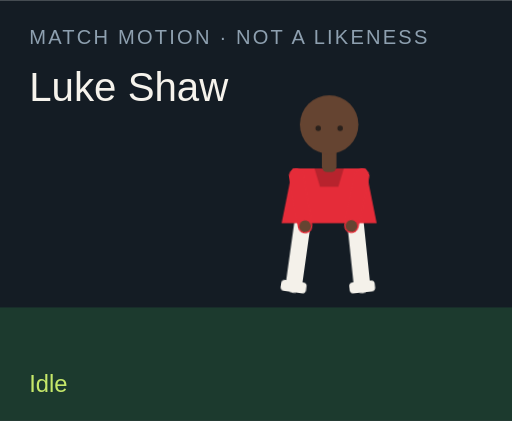
t = 0.00 s
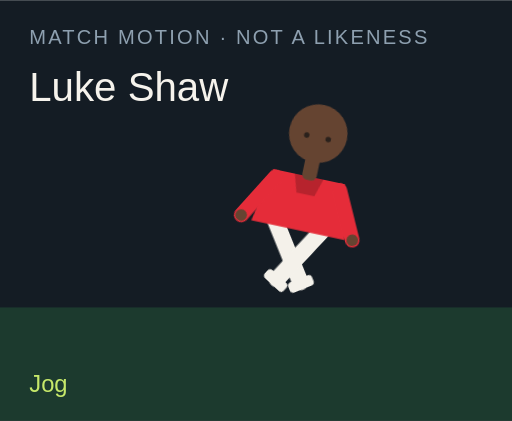
t = 1.50 s
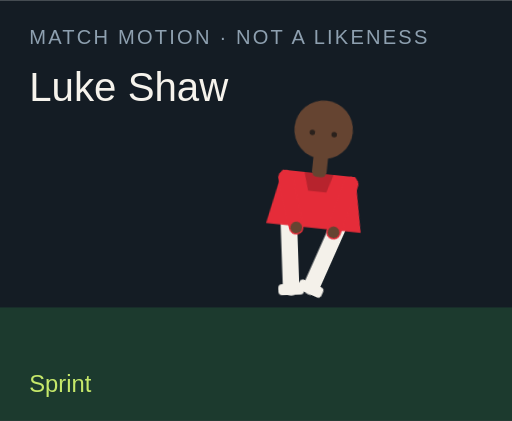
t = 3.00 s
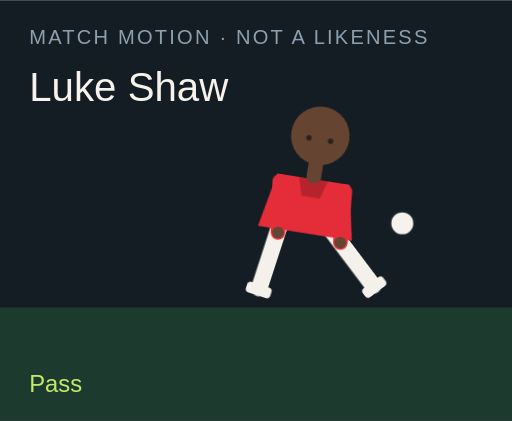
t = 4.50 s
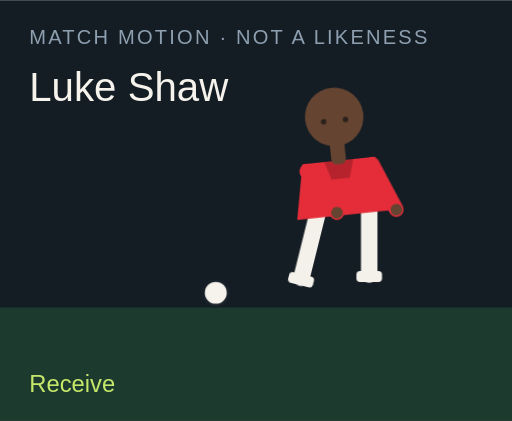
t = 6.00 s
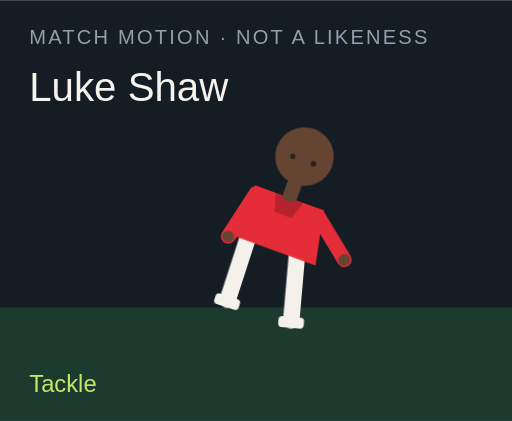
t = 7.50 s

The animated SVG that drew these frames (rendered in a browser with its animation timeline set to each time). Animation: 18 CSS @keyframes rules; one cycle of 9.00 s, repeats indefinitely.

<?xml version="1.0" encoding="UTF-8"?>
<svg xmlns="http://www.w3.org/2000/svg" viewBox="0 0 280 230" role="img">
  <style>@media (prefers-reduced-motion: reduce){animate,animateTransform{display:none}}</style>
  <rect width="280" height="230" fill="#141c24"/>
  <rect y="168" width="280" height="62" fill="#1c3a2e"/>
  <text x="16" y="24" fill="#8ea0b0" font-family="Arial,sans-serif" font-size="11" letter-spacing="1.2">MATCH MOTION · NOT A LIKENESS</text>
  <text x="16" y="55" fill="#f6f3ec" font-family="Impact,sans-serif" font-size="22">Luke Shaw</text>
  <circle r="7" fill="#f6f3ec" stroke="#172028" stroke-width="2" id="motion-43112" cx="150" cy="160" opacity="0">
    
    
    
  </circle>
  <g transform="translate(132 40)">
    <g id="motion-43134" transform="rotate(0 48 90)">
      
      <g id="motion-43136" transform="translate(0 0)">
        
        <g transform="translate(34 78)"><g id="motion-43138" transform="rotate(8)"><path d="M0 0 V38" stroke="#f4f1ea" stroke-width="9" stroke-linecap="round"/><rect x="-7" y="36" width="14" height="6" rx="2" fill="#f4f1ea"/></g></g>
        <g transform="translate(62 78)"><g id="motion-43140" transform="rotate(-6)"><path d="M0 0 V38" stroke="#f4f1ea" stroke-width="9" stroke-linecap="round"/><rect x="-7" y="36" width="14" height="6" rx="2" fill="#f4f1ea"/></g></g>
        <path d="M28 52 h40 l6 30 H22 Z" fill="#e52c39"/>
        <path d="M40 52 h16 l-3 10 H43 Z" fill="#000" opacity=".2"/>
        <g transform="translate(30 56)"><g id="motion-43142" transform="rotate(-10)"><path d="M0 0 V28" stroke="#e52c39" stroke-width="8" stroke-linecap="round"/><circle cx="0" cy="28" r="3.2" fill="#654431"/></g></g>
        <g transform="translate(66 56)"><g id="motion-43144" transform="rotate(12)"><path d="M0 0 V28" stroke="#e52c39" stroke-width="8" stroke-linecap="round"/><circle cx="0" cy="28" r="3.2" fill="#654431"/></g></g>
        <rect x="44" y="40" width="8" height="14" rx="3" fill="#654431"/>
        <circle cx="48" cy="28" r="16" fill="#654431"/>
        
        <circle cx="42" cy="30" r="1.5" fill="#2a211c"/><circle cx="54" cy="30" r="1.5" fill="#2a211c"/>
      </g>
    </g>
  </g>
  <text x="16" y="214" fill="#c6e86a" font-family="Arial,sans-serif" font-size="13" opacity="1" id="motion-43116">Idle</text><text x="16" y="214" fill="#c6e86a" font-family="Arial,sans-serif" font-size="13" opacity="0" id="motion-43118">Jog</text><text x="16" y="214" fill="#c6e86a" font-family="Arial,sans-serif" font-size="13" opacity="0" id="motion-43120">Sprint</text><text x="16" y="214" fill="#c6e86a" font-family="Arial,sans-serif" font-size="13" opacity="0" id="motion-43122">Dribble</text><text x="16" y="214" fill="#c6e86a" font-family="Arial,sans-serif" font-size="13" opacity="0" id="motion-43124">Pass</text><text x="16" y="214" fill="#c6e86a" font-family="Arial,sans-serif" font-size="13" opacity="0" id="motion-43126">Shoot</text><text x="16" y="214" fill="#c6e86a" font-family="Arial,sans-serif" font-size="13" opacity="0" id="motion-43128">Receive</text><text x="16" y="214" fill="#c6e86a" font-family="Arial,sans-serif" font-size="13" opacity="0" id="motion-43130">Tackle</text><text x="16" y="214" fill="#c6e86a" font-family="Arial,sans-serif" font-size="13" opacity="0" id="motion-43132">Point</text>
<style>@keyframes track-43113{0%{cx:150px}11.1%{cx:156px}22.2%{cx:164px}33.300000000000004%{cx:142px}44.4%{cx:190px}55.60000000000001%{cx:250px}66.7%{cx:118px}77.8%{cx:150px}88.9%{cx:150px}100%{cx:150px}}@keyframes track-43114{0%{cy:160px}11.1%{cy:158px}22.2%{cy:154px}33.300000000000004%{cy:156px}44.4%{cy:148px}55.60000000000001%{cy:96px}66.7%{cy:160px}77.8%{cy:160px}88.9%{cy:160px}100%{cy:160px}}@keyframes track-43115{0%{opacity:0}11.1%{opacity:0}22.2%{opacity:0}33.300000000000004%{opacity:1}44.4%{opacity:1}55.60000000000001%{opacity:1}66.7%{opacity:1}77.8%{opacity:0}88.9%{opacity:0}100%{opacity:0}}@keyframes track-43117{0%{opacity:1}11.1%{opacity:0}22.2%{opacity:0}33.300000000000004%{opacity:0}44.4%{opacity:0}55.60000000000001%{opacity:0}66.7%{opacity:0}77.8%{opacity:0}88.9%{opacity:0}100%{opacity:1}}@keyframes track-43119{0%{opacity:0}11.1%{opacity:1}22.2%{opacity:0}33.300000000000004%{opacity:0}44.4%{opacity:0}55.60000000000001%{opacity:0}66.7%{opacity:0}77.8%{opacity:0}88.9%{opacity:0}100%{opacity:0}}@keyframes track-43121{0%{opacity:0}11.1%{opacity:0}22.2%{opacity:1}33.300000000000004%{opacity:0}44.4%{opacity:0}55.60000000000001%{opacity:0}66.7%{opacity:0}77.8%{opacity:0}88.9%{opacity:0}100%{opacity:0}}@keyframes track-43123{0%{opacity:0}11.1%{opacity:0}22.2%{opacity:0}33.300000000000004%{opacity:1}44.4%{opacity:0}55.60000000000001%{opacity:0}66.7%{opacity:0}77.8%{opacity:0}88.9%{opacity:0}100%{opacity:0}}@keyframes track-43125{0%{opacity:0}11.1%{opacity:0}22.2%{opacity:0}33.300000000000004%{opacity:0}44.4%{opacity:1}55.60000000000001%{opacity:0}66.7%{opacity:0}77.8%{opacity:0}88.9%{opacity:0}100%{opacity:0}}@keyframes track-43127{0%{opacity:0}11.1%{opacity:0}22.2%{opacity:0}33.300000000000004%{opacity:0}44.4%{opacity:0}55.60000000000001%{opacity:1}66.7%{opacity:0}77.8%{opacity:0}88.9%{opacity:0}100%{opacity:0}}@keyframes track-43129{0%{opacity:0}11.1%{opacity:0}22.2%{opacity:0}33.300000000000004%{opacity:0}44.4%{opacity:0}55.60000000000001%{opacity:0}66.7%{opacity:1}77.8%{opacity:0}88.9%{opacity:0}100%{opacity:0}}@keyframes track-43131{0%{opacity:0}11.1%{opacity:0}22.2%{opacity:0}33.300000000000004%{opacity:0}44.4%{opacity:0}55.60000000000001%{opacity:0}66.7%{opacity:0}77.8%{opacity:1}88.9%{opacity:0}100%{opacity:0}}@keyframes track-43133{0%{opacity:0}11.1%{opacity:0}22.2%{opacity:0}33.300000000000004%{opacity:0}44.4%{opacity:0}55.60000000000001%{opacity:0}66.7%{opacity:0}77.8%{opacity:0}88.9%{opacity:1}100%{opacity:0}}@keyframes track-43135{0%{transform:rotate(0deg)}11.1%{transform:rotate(8deg)}22.2%{transform:rotate(16deg)}33.300000000000004%{transform:rotate(6deg)}44.4%{transform:rotate(4deg)}55.60000000000001%{transform:rotate(14deg)}66.7%{transform:rotate(-6deg)}77.8%{transform:rotate(34deg)}88.9%{transform:rotate(6deg)}100%{transform:rotate(0deg)}}@keyframes track-43137{0%{transform:translate(0px,0px)}11.1%{transform:translate(0px,-3px)}22.2%{transform:translate(0px,-6px)}33.300000000000004%{transform:translate(0px,-2px)}44.4%{transform:translate(0px,2px)}55.60000000000001%{transform:translate(0px,-4px)}66.7%{transform:translate(0px,1px)}77.8%{transform:translate(0px,10px)}88.9%{transform:translate(0px,-4px)}100%{transform:translate(0px,0px)}}@keyframes track-43139{0%{transform:rotate(8deg)}11.1%{transform:rotate(-26deg)}22.2%{transform:rotate(-42deg)}33.300000000000004%{transform:rotate(-8deg)}44.4%{transform:rotate(6deg)}55.60000000000001%{transform:rotate(12deg)}66.7%{transform:rotate(20deg)}77.8%{transform:rotate(-8deg)}88.9%{transform:rotate(4deg)}100%{transform:rotate(8deg)}}@keyframes track-43141{0%{transform:rotate(-6deg)}11.1%{transform:rotate(24deg)}22.2%{transform:rotate(38deg)}33.300000000000004%{transform:rotate(18deg)}44.4%{transform:rotate(-38deg)}55.60000000000001%{transform:rotate(-54deg)}66.7%{transform:rotate(6deg)}77.8%{transform:rotate(-22deg)}88.9%{transform:rotate(-8deg)}100%{transform:rotate(-6deg)}}@keyframes track-43143{0%{transform:rotate(-10deg)}11.1%{transform:rotate(24deg)}22.2%{transform:rotate(36deg)}33.300000000000004%{transform:rotate(-18deg)}44.4%{transform:rotate(10deg)}55.60000000000001%{transform:rotate(-24deg)}66.7%{transform:rotate(-30deg)}77.8%{transform:rotate(12deg)}88.9%{transform:rotate(14deg)}100%{transform:rotate(-10deg)}}@keyframes track-43145{0%{transform:rotate(12deg)}11.1%{transform:rotate(-20deg)}22.2%{transform:rotate(-32deg)}33.300000000000004%{transform:rotate(14deg)}44.4%{transform:rotate(-26deg)}55.60000000000001%{transform:rotate(18deg)}66.7%{transform:rotate(-22deg)}77.8%{transform:rotate(-6deg)}88.9%{transform:rotate(-96deg)}100%{transform:rotate(12deg)}}@media(prefers-reduced-motion:no-preference){#motion-43112{animation:track-43113 9s linear infinite both,track-43114 9s linear infinite both,track-43115 9s steps(1,end) infinite both}#motion-43116{animation:track-43117 9s steps(1,end) infinite both}#motion-43118{animation:track-43119 9s steps(1,end) infinite both}#motion-43120{animation:track-43121 9s steps(1,end) infinite both}#motion-43122{animation:track-43123 9s steps(1,end) infinite both}#motion-43124{animation:track-43125 9s steps(1,end) infinite both}#motion-43126{animation:track-43127 9s steps(1,end) infinite both}#motion-43128{animation:track-43129 9s steps(1,end) infinite both}#motion-43130{animation:track-43131 9s steps(1,end) infinite both}#motion-43132{animation:track-43133 9s steps(1,end) infinite both}#motion-43134{animation:track-43135 9s linear infinite both}#motion-43136{animation:track-43137 9s linear infinite both}#motion-43138{animation:track-43139 9s linear infinite both}#motion-43140{animation:track-43141 9s linear infinite both}#motion-43142{animation:track-43143 9s linear infinite both}#motion-43144{animation:track-43145 9s linear infinite both}}</style></svg>
